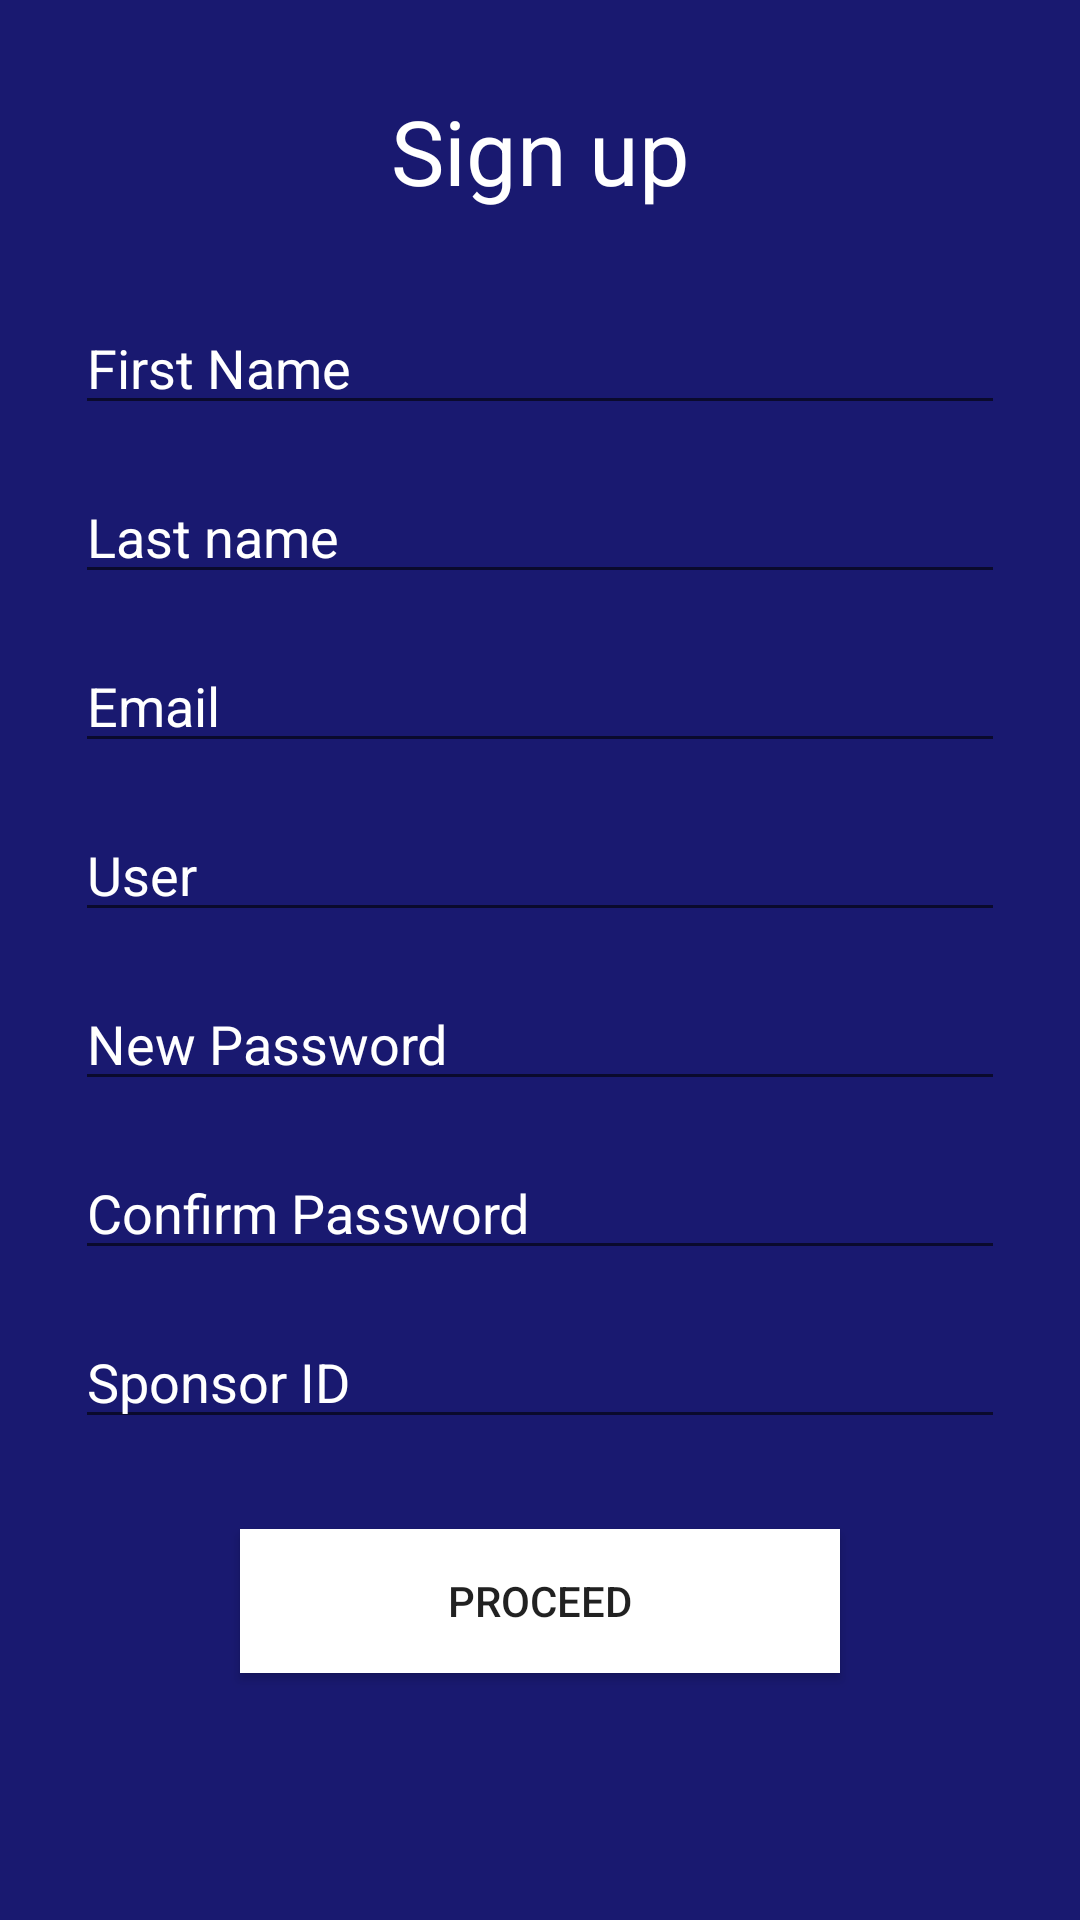

Layout XML and referenced resources for this Android screen:
<!-- AndroidManifest.xml: application theme AppTheme -->
<!-- res/layout/activity_signup.xml -->
<?xml version="1.0" encoding="utf-8"?>
<android.support.constraint.ConstraintLayout xmlns:android="http://schemas.android.com/apk/res/android"
    xmlns:app="http://schemas.android.com/apk/res-auto"
    xmlns:tools="http://schemas.android.com/tools"
    android:layout_width="match_parent"
    android:layout_height="match_parent"
    android:background="#191970"
    tools:context=".Signup">

    <ScrollView
        android:layout_width="match_parent"
        android:layout_height="match_parent"
        app:layout_constraintBottom_toBottomOf="parent"
        app:layout_constraintEnd_toEndOf="parent"
        app:layout_constraintHorizontal_bias="1.0"
        app:layout_constraintStart_toStartOf="parent"
        app:layout_constraintTop_toTopOf="parent"
        app:layout_constraintVertical_bias="0.0">

        <android.support.constraint.ConstraintLayout
            android:layout_width="match_parent"
            android:layout_height="wrap_content"
            android:orientation="vertical">

            <TextView
                android:id="@+id/textView9"
                android:layout_width="wrap_content"
                android:layout_height="wrap_content"
                android:layout_marginTop="30dp"
                android:text="Sign up"
                android:textColor="#FFFFFF"
                android:textSize="30sp"
                app:layout_constraintEnd_toEndOf="parent"
                app:layout_constraintHorizontal_bias="0.5"
                app:layout_constraintStart_toStartOf="parent"
                app:layout_constraintTop_toTopOf="parent" />

            <EditText
                android:id="@+id/Name"
                android:layout_width="310dp"
                android:layout_height="wrap_content"
                android:layout_gravity="center"
                android:layout_marginTop="30dp"
                android:ems="10"
                android:hint="First Name"
                android:inputType="textEmailAddress"
                android:textColor="#FFFFFF"
                android:textColorHint="#FFFFFF"
                app:layout_constraintEnd_toEndOf="parent"
                app:layout_constraintHorizontal_bias="0.5"
                app:layout_constraintStart_toStartOf="parent"
                app:layout_constraintTop_toBottomOf="@+id/textView9" />

            <EditText
                android:id="@+id/Apellido"
                android:layout_width="310dp"
                android:layout_height="wrap_content"
                android:layout_gravity="center"
                android:layout_marginTop="15dp"
                android:ems="10"
                android:hint="Last name"
                android:inputType="textEmailAddress"
                android:textColor="#FFFFFF"
                android:textColorHint="#FFFFFF"
                app:layout_constraintEnd_toEndOf="parent"
                app:layout_constraintHorizontal_bias="0.5"
                app:layout_constraintStart_toStartOf="parent"
                app:layout_constraintTop_toBottomOf="@+id/Name" />

            <EditText
                android:id="@+id/editTextTextEmailAddress"
                android:layout_width="310dp"
                android:layout_height="wrap_content"
                android:layout_gravity="center"
                android:layout_marginTop="15dp"
                android:ems="10"
                android:hint="@string/Text_Email"
                android:inputType="textEmailAddress"
                android:textColor="#FFFFFF"
                android:textColorHint="#FFFFFF"
                app:layout_constraintEnd_toEndOf="parent"
                app:layout_constraintHorizontal_bias="0.5"
                app:layout_constraintStart_toStartOf="parent"
                app:layout_constraintTop_toBottomOf="@+id/Apellido" />

            <EditText
                android:id="@+id/editTextTextPersonName"
                android:layout_width="310dp"
                android:layout_height="wrap_content"
                android:layout_marginTop="15dp"
                android:ems="10"
                android:hint="User"
                android:inputType="textPersonName"
                android:textColor="#FFFFFF"
                android:textColorHint="#FFFFFF"
                app:layout_constraintEnd_toEndOf="parent"
                app:layout_constraintStart_toStartOf="parent"
                app:layout_constraintTop_toBottomOf="@+id/editTextTextEmailAddress" />

            <EditText
                android:id="@+id/editTextTextPassword"
                android:layout_width="310dp"
                android:layout_height="wrap_content"
                android:layout_marginTop="15dp"
                android:ems="10"
                android:hint="New Password"
                android:inputType="textPassword"
                android:textColor="#FFFFFF"
                android:textColorHint="#FFFFFF"
                app:layout_constraintEnd_toEndOf="parent"
                app:layout_constraintHorizontal_bias="0.5"
                app:layout_constraintStart_toStartOf="parent"
                app:layout_constraintTop_toBottomOf="@+id/editTextTextPersonName" />

            <EditText
                android:id="@+id/editTextTextPassword2"
                android:layout_width="310dp"
                android:layout_height="wrap_content"
                android:layout_marginTop="15dp"
                android:ems="10"
                android:hint="Confirm Password"
                android:inputType="textPassword"
                android:textColor="#FFFFFF"
                android:textColorHint="#FFFFFF"
                app:layout_constraintEnd_toEndOf="parent"
                app:layout_constraintHorizontal_bias="0.5"
                app:layout_constraintStart_toStartOf="parent"
                app:layout_constraintTop_toBottomOf="@+id/editTextTextPassword" />

            <EditText
                android:id="@+id/editTextTextPersonName2"
                android:layout_width="310dp"
                android:layout_height="wrap_content"
                android:layout_marginTop="15dp"
                android:ems="10"
                android:hint="Sponsor ID"
                android:inputType="textPersonName"
                android:textColor="#FFFFFF"
                android:textColorHint="#FFFFFF"
                app:layout_constraintEnd_toEndOf="parent"
                app:layout_constraintHorizontal_bias="0.5"
                app:layout_constraintStart_toStartOf="parent"
                app:layout_constraintTop_toBottomOf="@+id/editTextTextPassword2" />

            <Button
                android:id="@+id/btnCreateUser"
                android:layout_width="200dp"
                android:layout_height="wrap_content"
                android:layout_marginTop="30dp"
                android:layout_marginBottom="50dp"
                android:background="@android:color/white"
                android:text="Proceed"
                android:onClick="btnProcedure"
                app:layout_constraintBottom_toBottomOf="parent"
                app:layout_constraintEnd_toEndOf="parent"
                app:layout_constraintHorizontal_bias="0.5"
                app:layout_constraintStart_toStartOf="parent"
                app:layout_constraintTop_toBottomOf="@+id/editTextTextPersonName2"
                app:layout_constraintVertical_bias="0.0" />

        </android.support.constraint.ConstraintLayout>
    </ScrollView>

</android.support.constraint.ConstraintLayout>
<!-- resources referenced by this layout -->
<resources>
  <string name="Text_Email">Email</string>
  <style name="AppTheme" parent="Theme.AppCompat.Light.DarkActionBar">
          
          <item name="colorPrimary">@color/colorPrimary</item>
          <item name="colorPrimaryDark">@color/colorPrimaryDark</item>
          <item name="colorAccent">@color/colorAccent</item>
      </style>
  <color name="colorPrimary">#2196F3</color>
  <color name="colorPrimaryDark">#191970</color>
  <color name="colorAccent">#03DAC5</color>
      //#3700B3
</resources>
